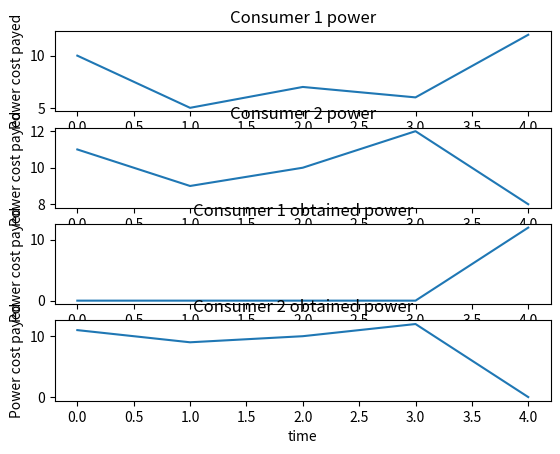

Here is the Python script that generated this plot:
# Date: 26-06-24
# Write a program to visualize the power distribution where input power is given 
# to the highest paying consumer of the two

import matplotlib.pyplot as plt
import numpy as np

consumer1_cost = [10, 5, 7, 6, 12]
consumer2_cost = [11, 9, 10, 12, 8]
consumer1_usedPower = [0]*5
consumer2_usedPower = [0]*5

for i in range(0, 5):
    if(consumer1_cost[i]<consumer2_cost[i]):
        consumer2_usedPower[i] = consumer2_cost[i]
        consumer1_usedPower[i] = 0
    else:
        consumer2_usedPower[i] = 0
        consumer1_usedPower[i] = consumer1_cost[i]

print('Power given to consumer 1: ',consumer1_usedPower)
print('Power given to consumer 2: ',consumer2_usedPower)

# Plot the graphs for power input, power given to consumer 1 & 2
plt.subplot(4,1,1)
plt.plot(range(0,5), consumer1_cost)
plt.xlabel('time')
plt.ylabel('Power cost payed')
plt.title('Consumer 1 power')

plt.subplot(4,1,2)
plt.plot(range(0,5), consumer2_cost)
plt.xlabel('time')
plt.ylabel('Power cost payed')
plt.title('Consumer 2 power')


plt.subplot(4,1,3)
plt.plot(range(0,5), consumer1_usedPower)
plt.xlabel('time')
plt.ylabel('Power cost payed')
plt.title('Consumer 1 obtained power')

plt.subplot(4,1,4)
plt.plot(range(0,5), consumer2_usedPower)
plt.xlabel('time')
plt.ylabel('Power cost payed')
plt.title('Consumer 2 obtained power')
plt.show()